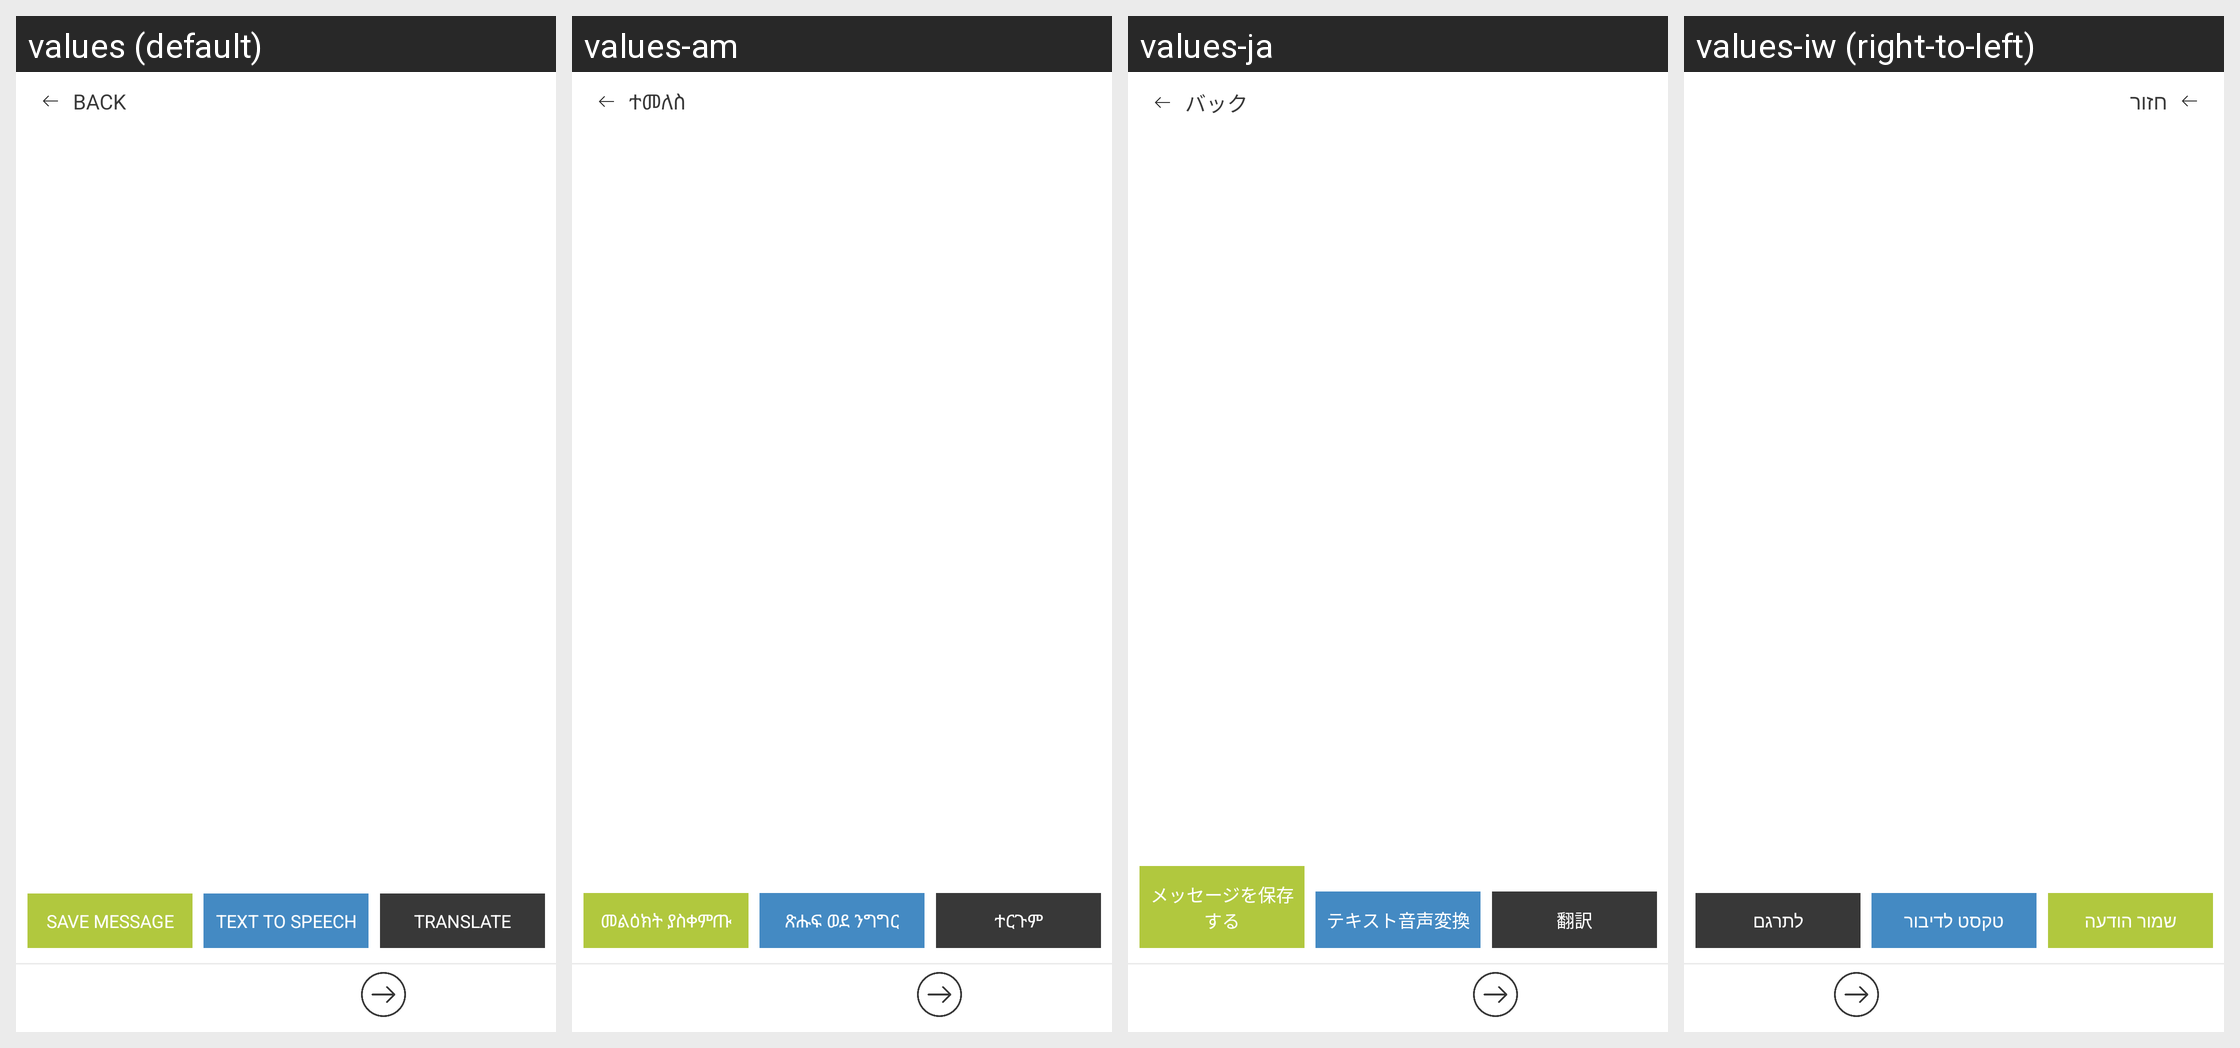

This grid shows one Android layout under several languages. Give, for every string resource on the screen, its name, the default text and each shown locale's text.
Android screen res/layout/fragment_notification_detail.xml rendered under 4 locales, left to right: values (default), values-am, values-ja, values-iw (right-to-left). Device: Nexus 5 (rendered at 1080×1920; each locale shown at half size, 540×960, under a caption strip naming it); theme AppTheme.
Other locales in the repository, not shown: values-ar, values-bn, values-de, values-el, values-es, values-fr, values-he, values-hi, values-hy, values-it, values-ko, values-nl, values-pl, values-pt, values-ru, values-sl, values-sv, values-tr, values-zh-rCN, values-zh-rTW.
Strings drawn on this screen, with the default value and each locale's value (text and hints the layout hard-codes, and strings that could not be matched under every locale, appear in the picture but are not listed):

back
  values: Back
  values-am: ተመለስ
  values-ja: バック
  values-iw: חזור

save_message
  values: Save Message
  values-am: መልዕክት ያስቀምጡ
  values-ja: メッセージを保存する
  values-iw: שמור הודעה

text_to_speech
  values: Text to Speech
  values-am: ጽሑፍ ወደ ንግግር
  values-ja: テキスト音声変換
  values-iw: טקסט לדיבור

translate
  values: Translate
  values-am: ተርጉም
  values-ja: 翻訳
  values-iw: לתרגם
